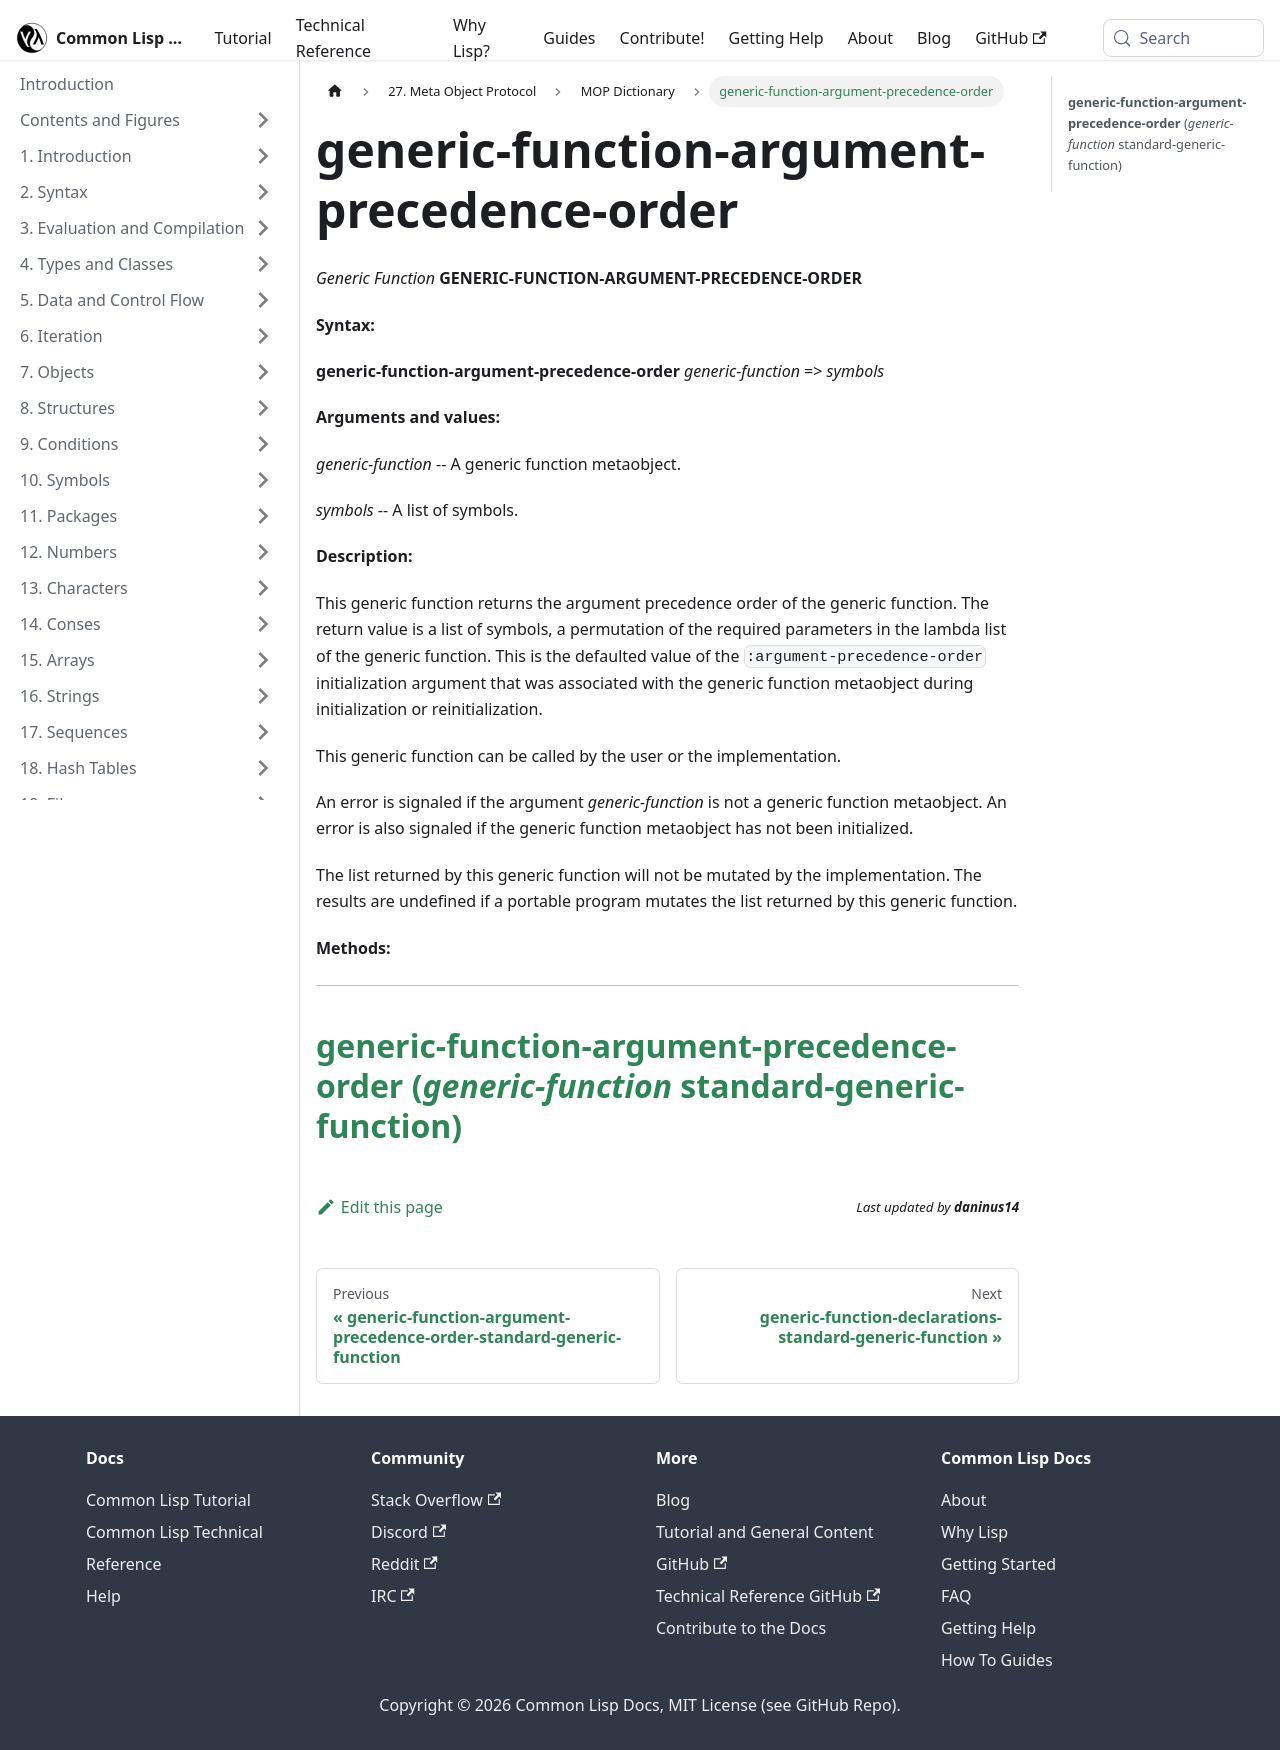

repository: lisp-docs/cl-language-reference · page: meta-object-protocol/dictionary/generic-function-argument-precedence-order.html · generator: docusaurus

generic-function-argument-precedence-order
==========================================

*Generic Function* **GENERIC-FUNCTION-ARGUMENT-PRECEDENCE-ORDER**

**Syntax:**

**generic-function-argument-precedence-order** *generic-function* => *symbols*

**Arguments and values:**

*generic-function* -- A generic function metaobject.

*symbols* -- A list of symbols.

**Description:**

This generic function returns the argument precedence order of the generic function. The return value is a list of symbols, a permutation of the required parameters in the lambda list of the generic function. This is the defaulted value of the `:argument-precedence-order` initialization argument that was associated with the generic function metaobject during initialization or reinitialization.

This generic function can be called by the user or the implementation.

An error is signaled if the argument *generic-function* is not a generic function metaobject. An error is also signaled if the generic function metaobject has not been initialized.

The list returned by this generic function will not be mutated by the implementation. The results are undefined if a portable program mutates the list returned by this generic function.

**Methods:**

  --------------------------------------------------------------------------------------------------------------------------------------------------------------------------
  [**generic-function-argument-precedence-order** (*generic-function* standard-generic-function)](/meta-object-protocol/dictionary/generic-function-argument-precedence-order-standard-generic-function)
  --------------------------------------------------------------------------------------------------------------------------------------------------------------------------
